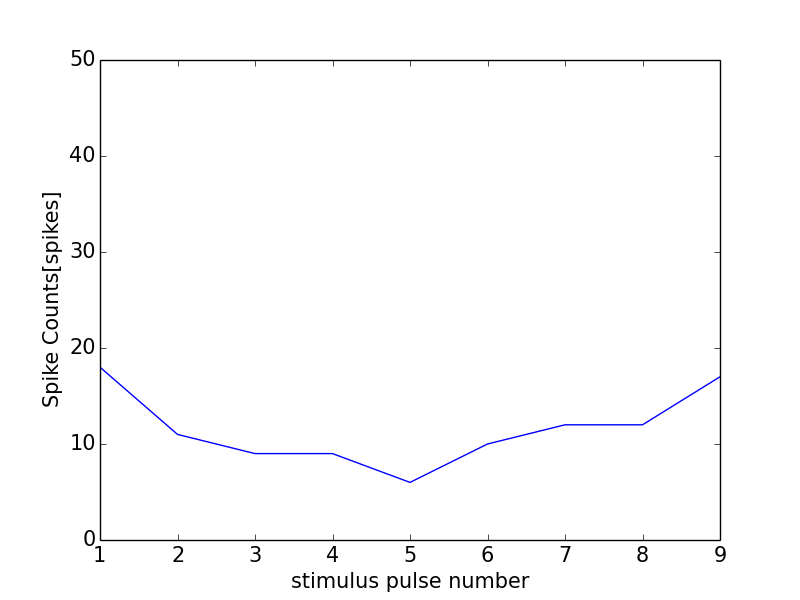

Source data for this figure (header and first rows):
0, 0.0
0, 0
1, 18
2, 11
3, 9
4, 9
5, 6
6, 10
7, 12
8, 12
9, 17
10, 11
